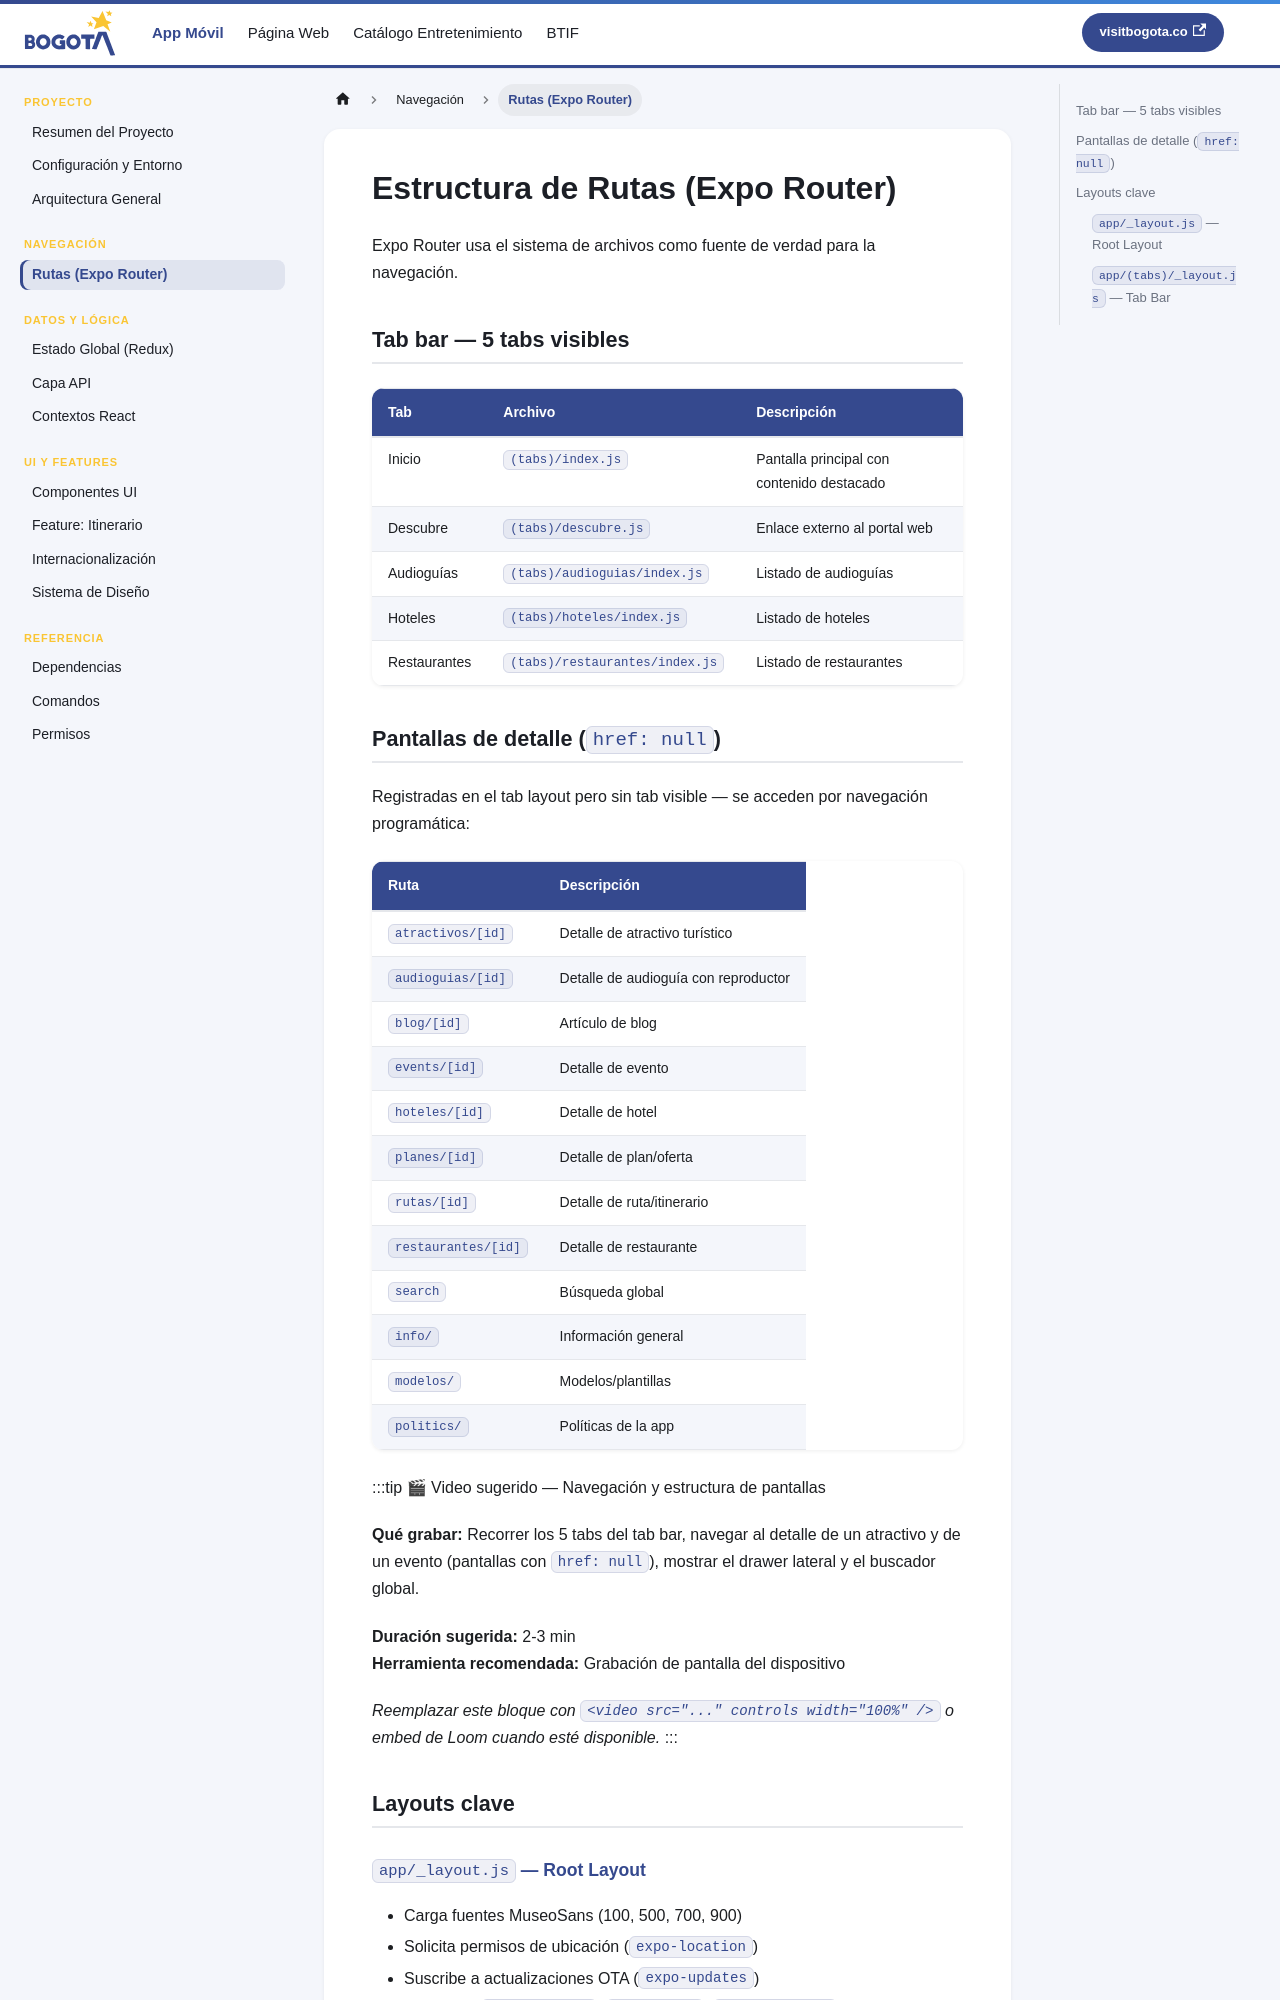

repository: bogotadctravel/devdocs-visitbogota · page: rutas.html · generator: docusaurus

---
id: rutas
title: Rutas (Expo Router)
sidebar_position: 4
---

# Estructura de Rutas (Expo Router)

Expo Router usa el sistema de archivos como fuente de verdad para la navegación.

## Tab bar — 5 tabs visibles

| Tab | Archivo | Descripción |
|---|---|---|
| Inicio | `(tabs)/index.js` | Pantalla principal con contenido destacado |
| Descubre | `(tabs)/descubre.js` | Enlace externo al portal web |
| Audioguías | `(tabs)/audioguias/index.js` | Listado de audioguías |
| Hoteles | `(tabs)/hoteles/index.js` | Listado de hoteles |
| Restaurantes | `(tabs)/restaurantes/index.js` | Listado de restaurantes |
